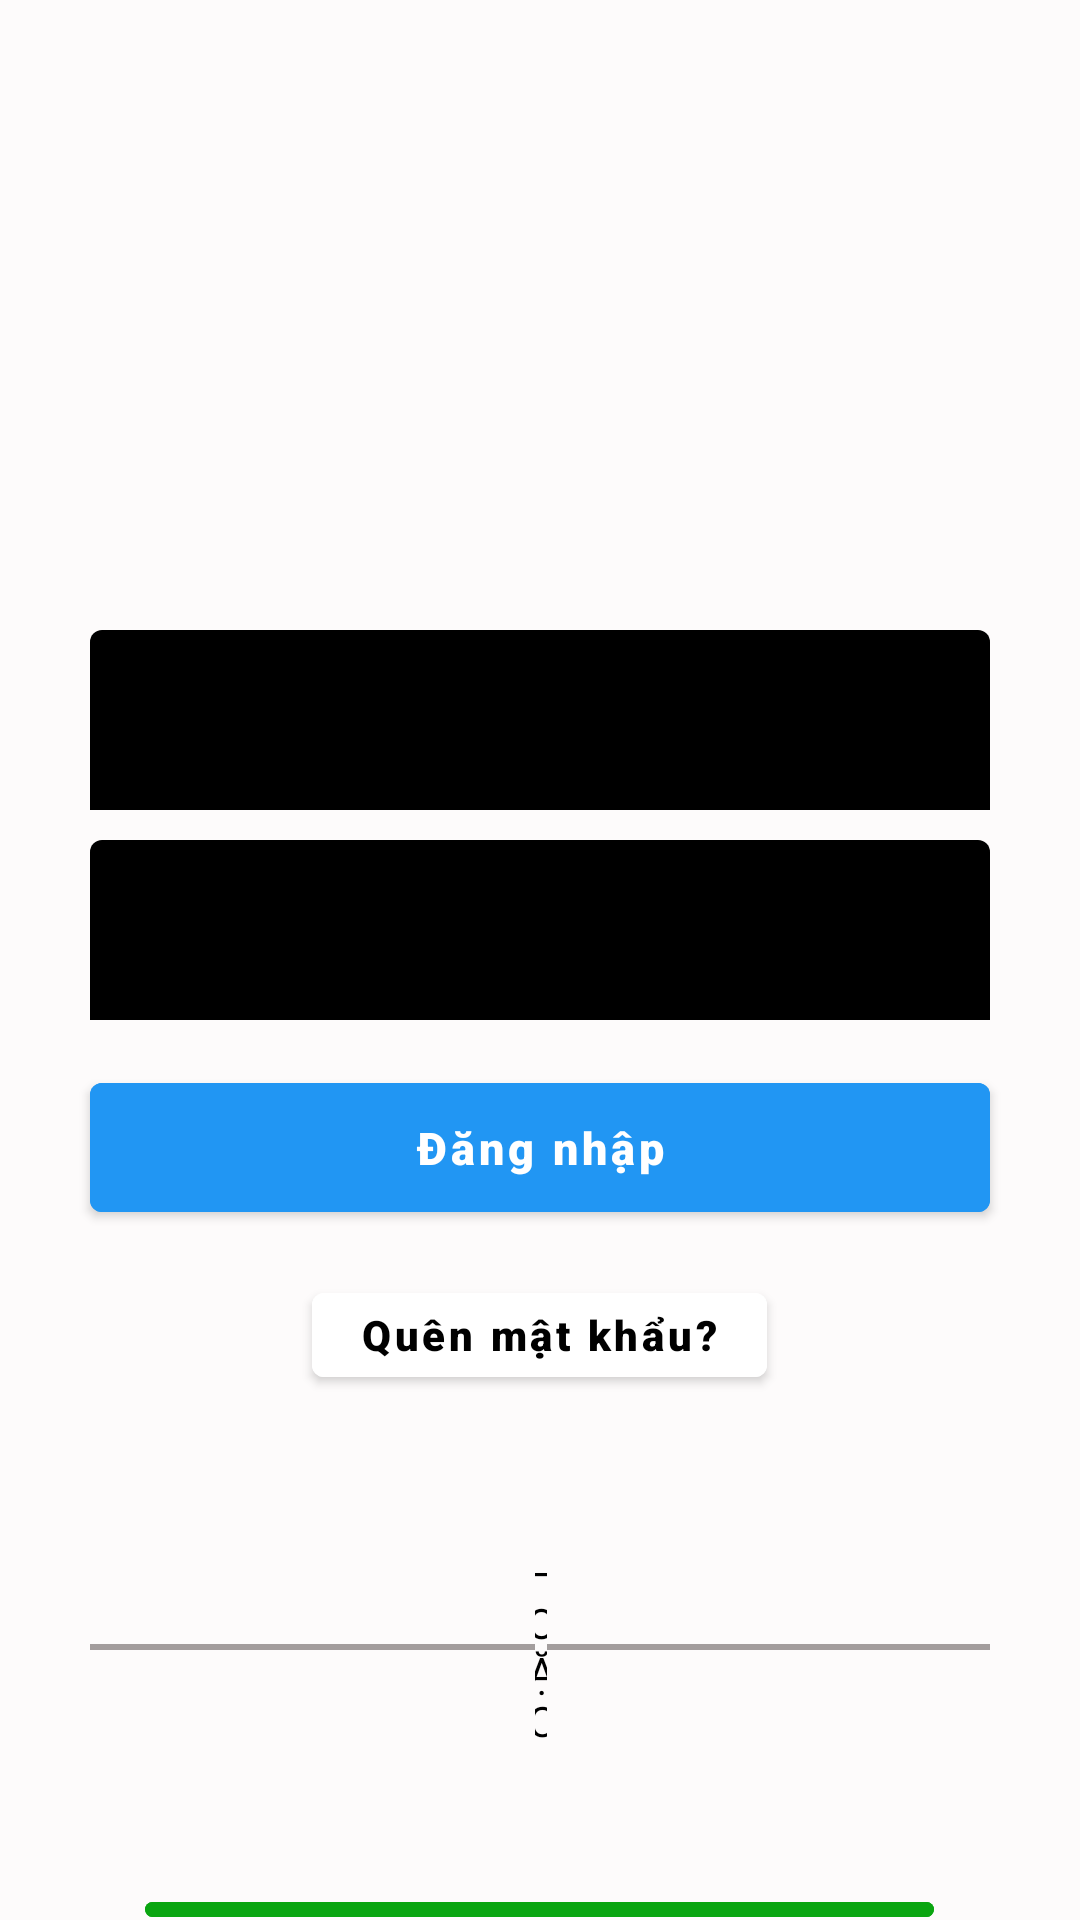

Here is an Android app screen rendered from its layout file. Give the layout XML and the strings, colors and styles it references.
<!-- AndroidManifest.xml: fallback theme Theme.MaterialComponents.DayNight.NoActionBar -->
<!-- res/layout/activity_login.xml -->
<?xml version="1.0" encoding="utf-8"?>
<FrameLayout xmlns:android="http://schemas.android.com/apk/res/android"
    xmlns:app="http://schemas.android.com/apk/res-auto"
    xmlns:tools="http://schemas.android.com/tools"
    android:id="@+id/rootView"
    android:layout_width="match_parent"
    android:layout_height="match_parent"
    android:background="#FDFBFB"
    tools:context=".Account.login"

    >
    android:background="#ffffff"
   <LinearLayout
       android:layout_width="match_parent"
       android:layout_height="match_parent"
       android:gravity="center_horizontal"
       android:orientation="vertical"
   >
       <ImageView
           android:layout_marginTop="20dp"
           android:layout_width="280dp"
           android:layout_height="180dp"
           android:backgroundTint="@color/purple_500"
           android:contentDescription="@string/todo"
           android:src="@drawable/logo"
 />

       <com.google.android.material.textfield.TextInputLayout
           android:layout_width="match_parent"
           android:layout_height="wrap_content"
           app:endIconMode="clear_text"
           android:id="@+id/edtAccount"
            >

           <EditText
               android:backgroundTint="@color/black"
               android:layout_width="match_parent"
               android:layout_height="60dp"
               android:layout_marginLeft="30dp"
               android:layout_marginTop="10dp"
               android:layout_marginRight="30dp"
               android:hint="Số điện thoại hoặc email"
               android:inputType="text"

               android:paddingBottom="10dp"
               tools:ignore="SpeakableTextPresentCheck" />
       </com.google.android.material.textfield.TextInputLayout>

       <com.google.android.material.textfield.TextInputLayout
           android:layout_width="match_parent"
           android:layout_height="wrap_content"
           app:endIconMode="password_toggle"
           android:id="@+id/edtPassword"

           >

           <EditText
               android:layout_width="match_parent"
               android:layout_height="60dp"
               android:layout_marginLeft="30dp"
               android:layout_marginTop="10dp"
               android:layout_marginRight="30dp"
               android:hint="Mật khẩu"
               android:inputType="textPassword"
               android:paddingBottom="10dp"
               android:backgroundTint="@color/black"

               tools:ignore="SpeakableTextPresentCheck" />
       </com.google.android.material.textfield.TextInputLayout>

       <Button
           android:id="@+id/btnLogin"
           android:layout_width="match_parent"
           android:layout_height="55dp"
           android:layout_marginLeft="30dp"
           android:layout_marginTop="15dp"
           android:layout_marginRight="30dp"
           android:backgroundTint="@color/purple_500"
           android:fontFamily="sans-serif-black"
           android:foreground="?attr/selectableItemBackground"
           android:text="@string/ng_nh_p"
           android:textAllCaps="false"
           android:textColor="@color/white"

           android:textSize="15sp" />

       <Button
           android:id="@+id/Forgot_password"
           android:layout_width="wrap_content"
           android:layout_height="40dp"
           android:layout_marginLeft="30dp"
           android:layout_marginTop="15dp"
           android:layout_marginRight="30dp"
            android:fontFamily="sans-serif-black"
           android:foreground="?attr/selectableItemBackground"
           android:text="Quên mật khẩu?"
           android:textAllCaps="false"

           android:backgroundTint="@color/white"
           android:textColor="@color/black" />

       <LinearLayout
           android:layout_width="wrap_content"
           android:layout_height="wrap_content"
           android:layout_marginLeft="30dp"
           android:layout_marginTop="50dp"
           android:layout_marginRight="30dp"
           android:gravity="center_vertical"
           android:orientation="horizontal"
           android:weightSum="10">

           <View
               android:layout_width="0dp"
               android:layout_height="2dp"
               android:layout_weight="4.5"
               android:background="#A39D9D" />

           <TextView
               android:layout_width="wrap_content"
               android:layout_height="wrap_content"
               android:layout_weight="1"
               android:gravity="center"
               android:text="HOẶC"
               android:textColor="@color/black" />

           <View
               android:layout_width="0dp"
               android:layout_height="2dp"
               android:layout_weight="4.5"
               android:background="#A39D9D" />
       </LinearLayout>

       <Button
           android:id="@+id/createAccount"
           android:layout_width="263dp"
           android:layout_height="wrap_content"
           android:layout_marginLeft="80dp"
           android:layout_marginTop="50dp"
           android:layout_marginRight="80dp"
           android:backgroundTint="#0AA510"
           android:textColor="@color/white"
           android:fontFamily="sans-serif-black"
           android:foreground="?attr/selectableItemBackground"
           android:text="Tạo tài khoản mới"
           android:textAllCaps="false"

           android:textSize="15sp" />

   </LinearLayout>


</FrameLayout>
<!-- resources referenced by this layout -->
<resources>
  <color name="black">#FF000000</color>
  <color name="purple_500">#2196F3</color>
  <color name="white">#FFFFFFFF</color>
  <string name="ng_nh_p">Đăng nhập</string>
  <string name="todo">TODO</string>
</resources>
